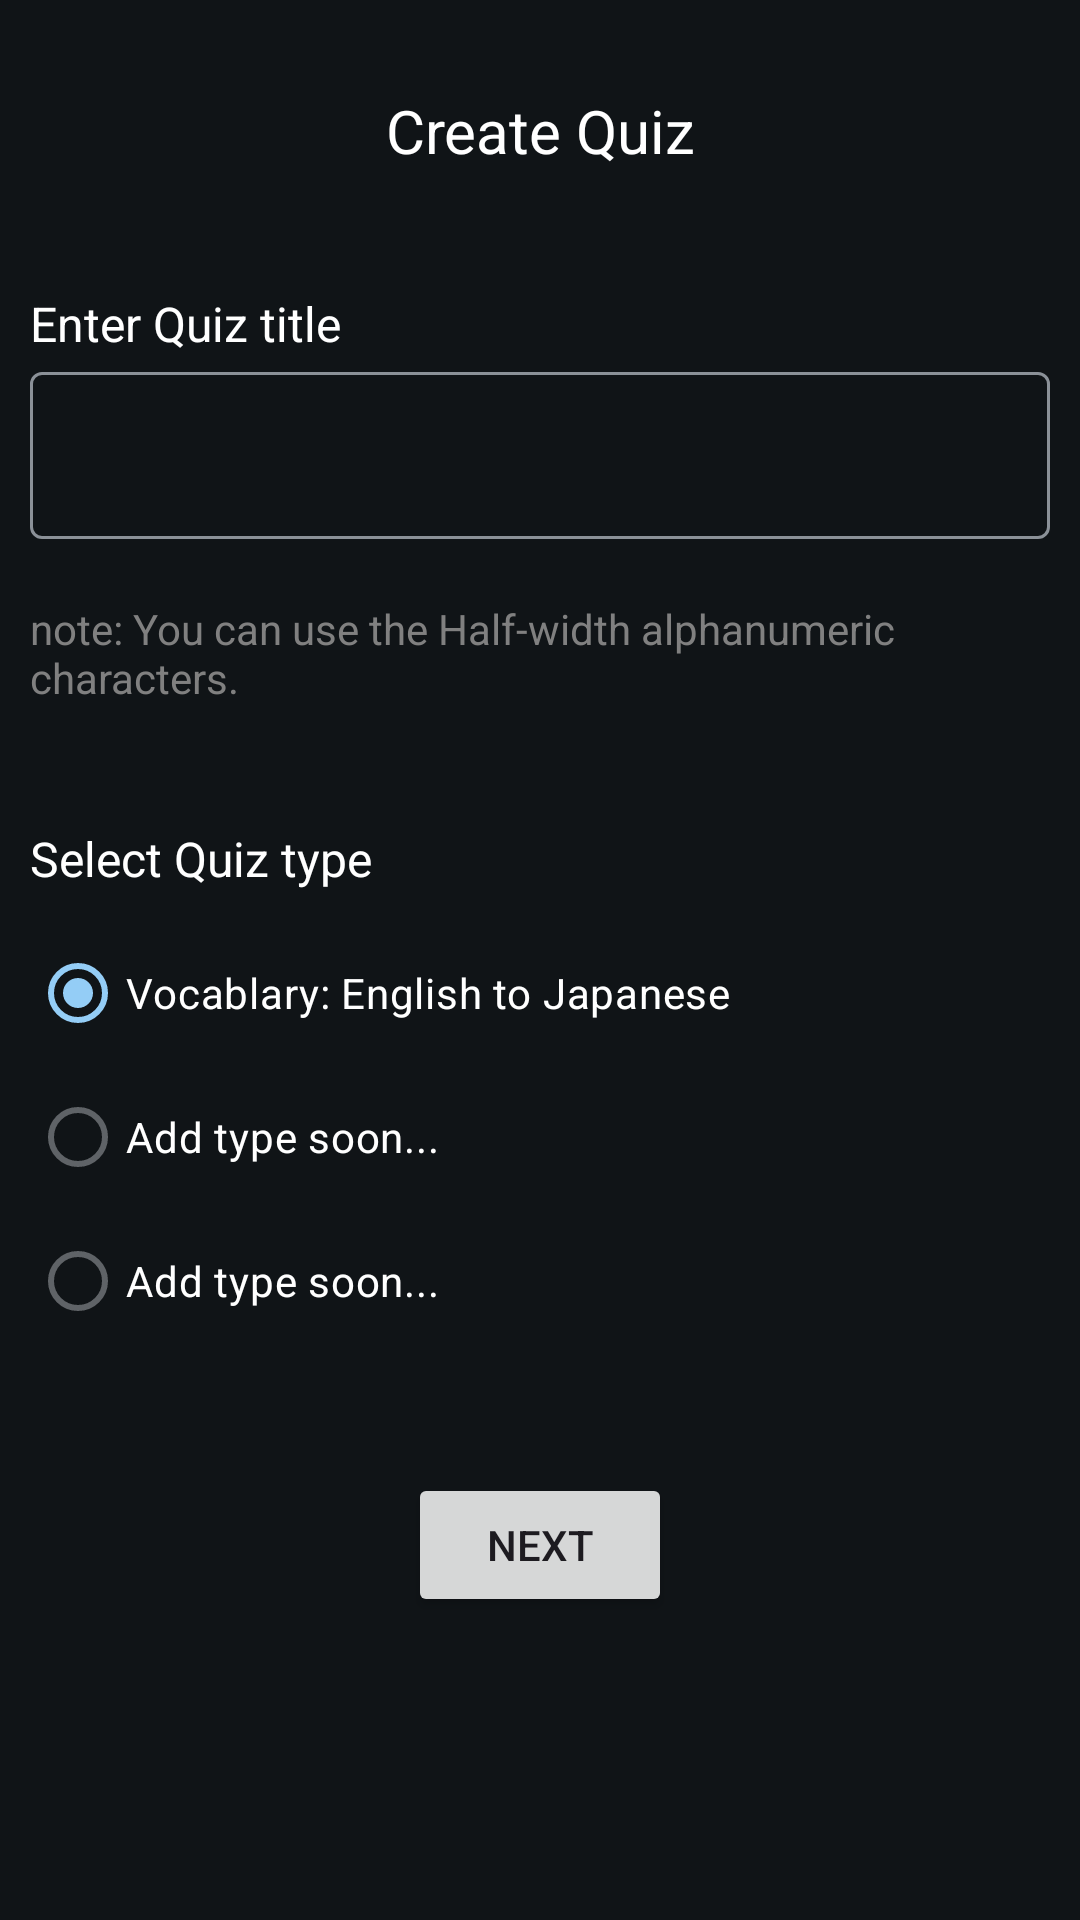

Layout XML and referenced resources for this Android screen:
<!-- AndroidManifest.xml: application theme Theme.English_word_app -->
<!-- res/layout/fragment_create_first.xml -->
<?xml version="1.0" encoding="utf-8"?>
<LinearLayout xmlns:android="http://schemas.android.com/apk/res/android"
    xmlns:tools="http://schemas.android.com/tools"
    android:layout_width="match_parent"
    android:layout_height="match_parent"
    xmlns:app="http://schemas.android.com/apk/res-auto"
    android:orientation="vertical"
    android:padding="10dp"
    tools:context=".CreateFirstFragment">
    <ImageButton
        android:id="@+id/back"
        android:layout_margin="10dp"
        android:background="@android:color/transparent"
        android:src="@drawable/arrow_back_24px"
        android:layout_width="wrap_content"
        android:layout_height="wrap_content"/>

    <TextView
        android:layout_width="match_parent"
        android:layout_height="wrap_content"
        android:text="Create Quiz"
        style="@style/text"
        android:textAlignment="center"
        android:textSize="20sp" />
    <TextView
        android:layout_marginTop="40dp"
        android:text="Enter Quiz title"
        style="@style/text.subTitle"
        android:layout_width="match_parent"
        android:layout_height="wrap_content"/>
    <com.google.android.material.textfield.TextInputLayout
        android:id="@+id/quizNameFrame"
        app:errorEnabled="true"
        android:layout_width="match_parent"
        android:layout_height="wrap_content">
        <com.google.android.material.textfield.TextInputEditText
            android:id="@+id/quizNameEditText"
            android:layout_width="match_parent"
            android:inputType="text"
            android:layout_height="wrap_content"/>
    </com.google.android.material.textfield.TextInputLayout>
    <TextView
        android:textColor="@android:color/tertiary_text_dark"
        android:text="note: You can use the Half-width alphanumeric characters."
        android:layout_width="match_parent"
        android:layout_height="wrap_content"/>
    <TextView
        android:layout_marginTop="40dp"
        android:text="Select Quiz type"
        style="@style/text.subTitle"
        android:layout_width="match_parent"
        android:layout_height="wrap_content"/>
    <RadioGroup
        android:layout_marginTop="10dp"
        android:id="@+id/quiz_type_group"
        android:layout_width="match_parent"
        android:layout_height="wrap_content">
        <RadioButton
            android:checked="true"
            android:textColor="@color/white"
            android:text="Vocablary: English to Japanese"
            android:id="@+id/VocabEnglishRB"
            android:layout_width="match_parent"
            android:layout_height="wrap_content"/>
        <RadioButton
            android:enabled="false"
            android:textColor="@color/white"
            android:text="Add type soon..."
            android:id="@+id/soon1"
            android:layout_width="match_parent"
            android:layout_height="wrap_content"/>
        <RadioButton
            android:enabled="false"
            android:textColor="@color/white"
            android:text="Add type soon..."
            android:id="@+id/soon2"
            android:layout_width="match_parent"
            android:layout_height="wrap_content"/>
    </RadioGroup>
    <Button
        android:id="@+id/next_bt"
        android:text="Next"
        android:layout_marginTop="40dp"
        android:layout_gravity="center"
        android:layout_width="wrap_content"
        android:layout_height="wrap_content"/>


</LinearLayout>
<!-- resources referenced by this layout -->
<resources>
  <color name="white">#FFFFFFFF</color>
  <style name="text" parent="Widget.AppCompat.TextView">
          <item name="android:textColor">@color/white</item>
      </style>
  <style name="text.subTitle" parent="text">
          <item name="android:textSize">16sp</item>
      </style>
  <style name="Theme.English_word_app" parent="Base.Theme.English_word_app" />
  <color name="md_theme_primary">#94CDF6</color>
  <color name="md_theme_onPrimary">#00344D</color>
  <color name="md_theme_primaryContainer">#004C6D</color>
  <color name="md_theme_onPrimaryContainer">#C8E6FF</color>
  <color name="md_theme_secondary">#B7C9D8</color>
  <color name="md_theme_onSecondary">#21323E</color>
  <color name="md_theme_secondaryContainer">#384956</color>
  <color name="md_theme_onSecondaryContainer">#D2E5F5</color>
  <color name="md_theme_tertiary">#CDC0E9</color>
  <color name="md_theme_onTertiary">#342B4B</color>
  <color name="md_theme_tertiaryContainer">#4B4163</color>
  <color name="md_theme_onTertiaryContainer">#E9DDFF</color>
  <color name="md_theme_error">#FFB4AB</color>
  <color name="md_theme_onError">#690005</color>
  <color name="md_theme_errorContainer">#93000A</color>
  <color name="md_theme_onErrorContainer">#FFDAD6</color>
  <color name="md_theme_background">#101417</color>
  <color name="md_theme_onBackground">#DFE3E7</color>
  <color name="md_theme_surface">#101417</color>
  <color name="md_theme_onSurface">#DFE3E7</color>
  <color name="md_theme_surfaceVariant">#41484D</color>
  <color name="md_theme_onSurfaceVariant">#C1C7CE</color>
  <color name="md_theme_outline">#8B9198</color>
  <color name="md_theme_outlineVariant">#41484D</color>
  <color name="md_theme_inverseSurface">#DFE3E7</color>
  <color name="md_theme_inverseOnSurface">#2D3135</color>
  <color name="md_theme_inversePrimary">#246488</color>
  <color name="md_theme_primaryFixed">#C8E6FF</color>
  <color name="md_theme_onPrimaryFixed">#001E2E</color>
  <color name="md_theme_primaryFixedDim">#94CDF6</color>
  <color name="md_theme_onPrimaryFixedVariant">#004C6D</color>
  <color name="md_theme_secondaryFixed">#D2E5F5</color>
  <color name="md_theme_onSecondaryFixed">#0B1D29</color>
  <color name="md_theme_secondaryFixedDim">#B7C9D8</color>
  <color name="md_theme_onSecondaryFixedVariant">#384956</color>
  <color name="md_theme_tertiaryFixed">#E9DDFF</color>
  <color name="md_theme_onTertiaryFixed">#1F1635</color>
  <color name="md_theme_tertiaryFixedDim">#CDC0E9</color>
  <color name="md_theme_onTertiaryFixedVariant">#4B4163</color>
  <color name="md_theme_surfaceDim">#101417</color>
  <color name="md_theme_surfaceBright">#353A3E</color>
  <color name="md_theme_surfaceContainerLowest">#0A0F12</color>
  <color name="md_theme_surfaceContainerLow">#181C20</color>
  <color name="md_theme_surfaceContainer">#1C2024</color>
  <color name="md_theme_surfaceContainerHigh">#262A2E</color>
  <color name="md_theme_surfaceContainerHighest">#313539</color>
</resources>
